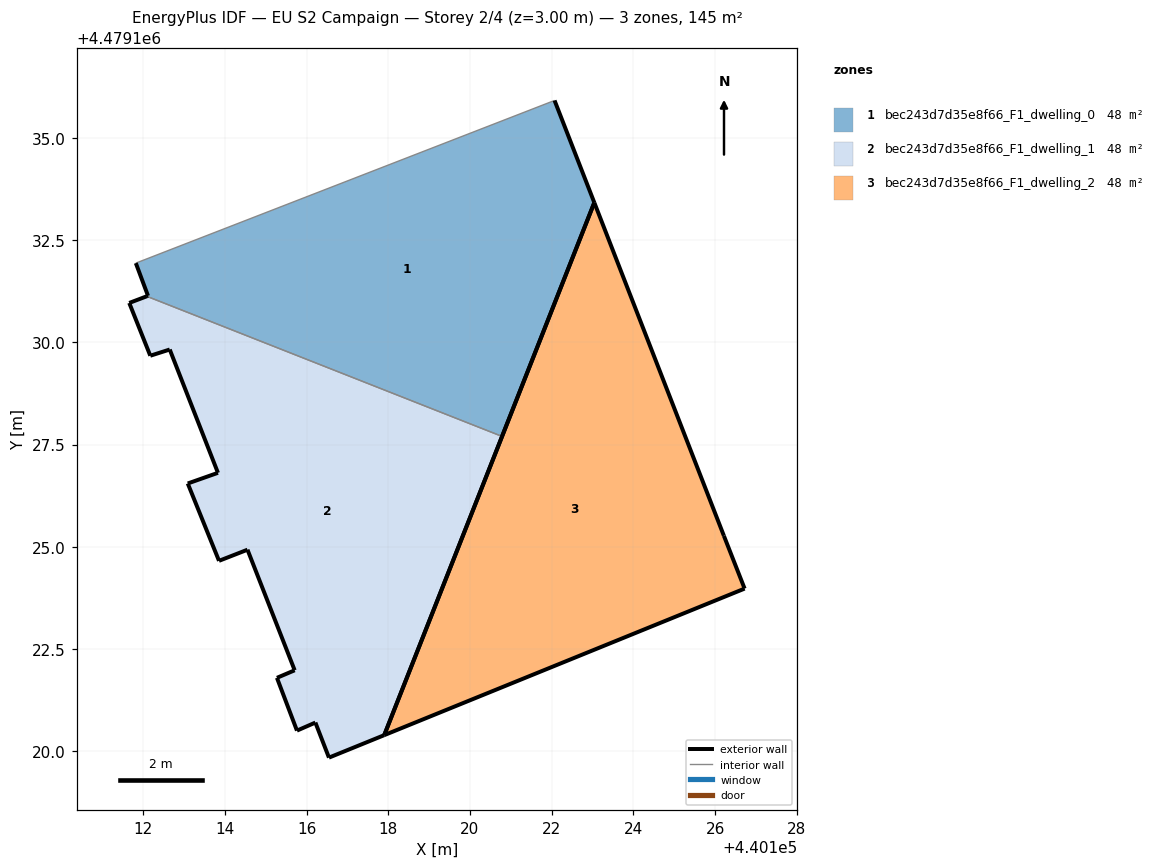
=== STOREY PLAN SPEC (per zone: floor XY polygon, exterior-wall plan segments, windows/doors) ===
zone 1: bec243d7d35e8f66_F1_dwelling_0  (48.2 m²)
  floor: (440120.79, 4479127.70) (440123.04, 4479133.42) (440122.07, 4479135.92) (440111.82, 4479131.94) (440112.12, 4479131.14) (440112.09, 4479131.13)
  exterior wall: (440122.07, 4479135.92) – (440123.04, 4479133.42)  [2.7 m]
  exterior wall: (440123.04, 4479133.42) – (440120.79, 4479127.70)  [6.2 m]
  exterior wall: (440112.09, 4479131.13) – (440112.12, 4479131.14)  [0.0 m]
  exterior wall: (440112.12, 4479131.14) – (440111.82, 4479131.94)  [0.9 m]
  interior walls: 2
zone 2: bec243d7d35e8f66_F1_dwelling_1  (48.2 m²)
  floor: (440117.90, 4479120.39) (440120.79, 4479127.70) (440112.09, 4479131.13) (440111.66, 4479130.97) (440112.18, 4479129.67) (440112.65, 4479129.83) (440113.83, 4479126.81) (440113.09, 4479126.55) (440113.86, 4479124.65) (440114.55, 4479124.93) (440115.71, 4479121.97) (440115.28, 4479121.79) (440115.77, 4479120.50) (440116.22, 4479120.70) (440116.55, 4479119.84)
  exterior wall: (440114.55, 4479124.93) – (440113.86, 4479124.65)  [0.7 m]
  exterior wall: (440113.86, 4479124.65) – (440113.09, 4479126.55)  [2.0 m]
  exterior wall: (440113.09, 4479126.55) – (440113.83, 4479126.81)  [0.8 m]
  exterior wall: (440113.83, 4479126.81) – (440112.65, 4479129.83)  [3.2 m]
  exterior wall: (440112.65, 4479129.83) – (440112.18, 4479129.67)  [0.5 m]
  exterior wall: (440112.18, 4479129.67) – (440111.66, 4479130.97)  [1.4 m]
  exterior wall: (440111.66, 4479130.97) – (440112.09, 4479131.13)  [0.5 m]
  exterior wall: (440120.79, 4479127.70) – (440117.90, 4479120.39)  [7.9 m]
  exterior wall: (440117.90, 4479120.39) – (440116.55, 4479119.84)  [1.5 m]
  exterior wall: (440116.55, 4479119.84) – (440116.22, 4479120.70)  [0.9 m]
  exterior wall: (440116.22, 4479120.70) – (440115.77, 4479120.50)  [0.5 m]
  exterior wall: (440115.77, 4479120.50) – (440115.28, 4479121.79)  [1.4 m]
  exterior wall: (440115.28, 4479121.79) – (440115.71, 4479121.97)  [0.5 m]
  exterior wall: (440115.71, 4479121.97) – (440114.55, 4479124.93)  [3.2 m]
  interior walls: 1
zone 3: bec243d7d35e8f66_F1_dwelling_2  (48.3 m²)
  floor: (440126.72, 4479123.97) (440126.22, 4479125.27) (440123.04, 4479133.42) (440117.90, 4479120.39)
  exterior wall: (440117.90, 4479120.39) – (440123.04, 4479133.42)  [14.0 m]
  exterior wall: (440123.04, 4479133.42) – (440126.22, 4479125.27)  [8.8 m]
  exterior wall: (440126.22, 4479125.27) – (440126.72, 4479123.97)  [1.4 m]
  exterior wall: (440126.72, 4479123.97) – (440117.90, 4479120.39)  [9.5 m]

=== DERIVED (storey summary) ===
Building: EU S2 Campaign
Storey: 2 of 4  (floor level z = 3.00 m)
Storey gross floor area: 144.7 m²
Zones on this storey: 3
  - bec243d7d35e8f66_F1_dwelling_0: floor 48.2 m²; exterior wall 9.7 m (29.2 m²); WWR 0.0%
  - bec243d7d35e8f66_F1_dwelling_1: floor 48.2 m²; exterior wall 24.9 m (74.8 m²); WWR 0.0%
  - bec243d7d35e8f66_F1_dwelling_2: floor 48.3 m²; exterior wall 33.7 m (101.0 m²); WWR 0.0%
Zone adjacency (shared interzone walls):
  - bec243d7d35e8f66_F1_dwelling_0 ↔ bec243d7d35e8f66_F1_dwelling_1